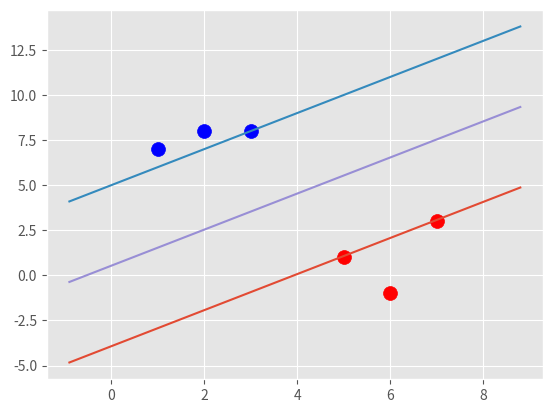

Python code for this plot:
import numpy as np
import matplotlib.pyplot as plt
from matplotlib import style

style.use('ggplot')

class Support_Vector_Machine:
    def __init__(self, visualisation = True):
        self.visualisation = visualisation
        self.colors = {1:'r',-1:'b'}
        if self.visualisation:
            self.fig = plt.figure()
            self.ax = self.fig.add_subplot(1,1,1)
    ##training
    def fit(self, data):
        self.data = data
        ## opt dict will be a dictionary with ||w|| as keys and w,b as values
        opt_dict = {}
        transform = [[1,1],
                     [-1,1],
                     [1,-1],
                     [-1,-1]]
        all_data = []        
        for yi in self.data:
            for featureset in self.data[yi]:
                for feature in featureset:
                    all_data.append(feature)

        self.max_feature_value = max(all_data)
        self.min_feature_value = min(all_data)
        all_data = None

        step_sizes = [self.max_feature_value * 0.1,
                      self.max_feature_value * 0.01,
                      self.max_feature_value * 0.001]

        b_range_multiple = 5
        b_multiple = 5
        latest_optimum = self.max_feature_value *10

        for step in step_sizes:
            w = np.array([latest_optimum,latest_optimum])
            optimized = False
            while not optimized:
                for b in np.arange(-1*(self.max_feature_value*b_multiple),
                                   self.max_feature_value*b_multiple,
                                   step*b_multiple):
                    for transformation in transform:
                        w_t = w*transformation
                        found_option = True

                        for i in self.data:
                            for xi in self.data[i]:
                                yi = i
                                if not yi*(np.dot(w_t,xi)+b) >= 1:
                                    found_option = False

                    
                        if found_option:
                            opt_dict[np.linalg.norm(w_t)] = [w_t,b]

                if w[0] < 0:
                    optimized = True
                    print('Otimised a step')
                else:
                    w = w - step

            norms = sorted([n for n in opt_dict])
            ##||w|| : [w,b]
            opt_choice = opt_dict[norms[0]]
            self.w = opt_choice[0]
            self.b = opt_choice[1]
            latest_optimum = opt_choice[0][0]+step*2      
            
    ##sign of (x.w+b)
    def prediction(self,features):
        classifier = np.sign(np.dot(np.array(features),self.w)+self.b)
        if classifier != 0 and self.visualisation:
            self.ax.scatter(features[0], features[1], s=200, marker = '*', c=self.colors[classifier])
        return classifier

    def visualize(self):
        [[self.ax.scatter(x[0],x[1],s=100,c=self.colors[i])for x in data_dict[i]] for i in data_dict]

        def hyperplane(x,w,b,v):
            return ((-w[0]*x-b+v) / w[1])

        data_range = (self.min_feature_value*0.9,self.max_feature_value*1.1)
        hyp_x_min = data_range[0]
        hyp_x_max = data_range[1]

        psv1 = hyperplane(hyp_x_min,self.w,self.b,1)
        psv2 = hyperplane(hyp_x_max,self.w,self.b,1)
        self.ax.plot([hyp_x_min,hyp_x_max],[psv1,psv2])

        nsv1 = hyperplane(hyp_x_min,self.w,self.b,-1)
        nsv2 = hyperplane(hyp_x_max,self.w,self.b,-1)
        self.ax.plot([hyp_x_min,hyp_x_max],[nsv1,nsv2])

        db1 = hyperplane(hyp_x_min,self.w,self.b,0)
        db2 = hyperplane(hyp_x_max,self.w,self.b,0)
        self.ax.plot([hyp_x_min,hyp_x_max],[db1,db2])

        plt.show()
        
    
data_dict = {-1:np.array([[1,7],
                         [2,8],
                         [3,8]]),
             1:np.array([[5,1],
                        [6,-1],
                        [7,3]])}

svm = Support_Vector_Machine()
svm.fit(data = data_dict)
svm.visualize()
